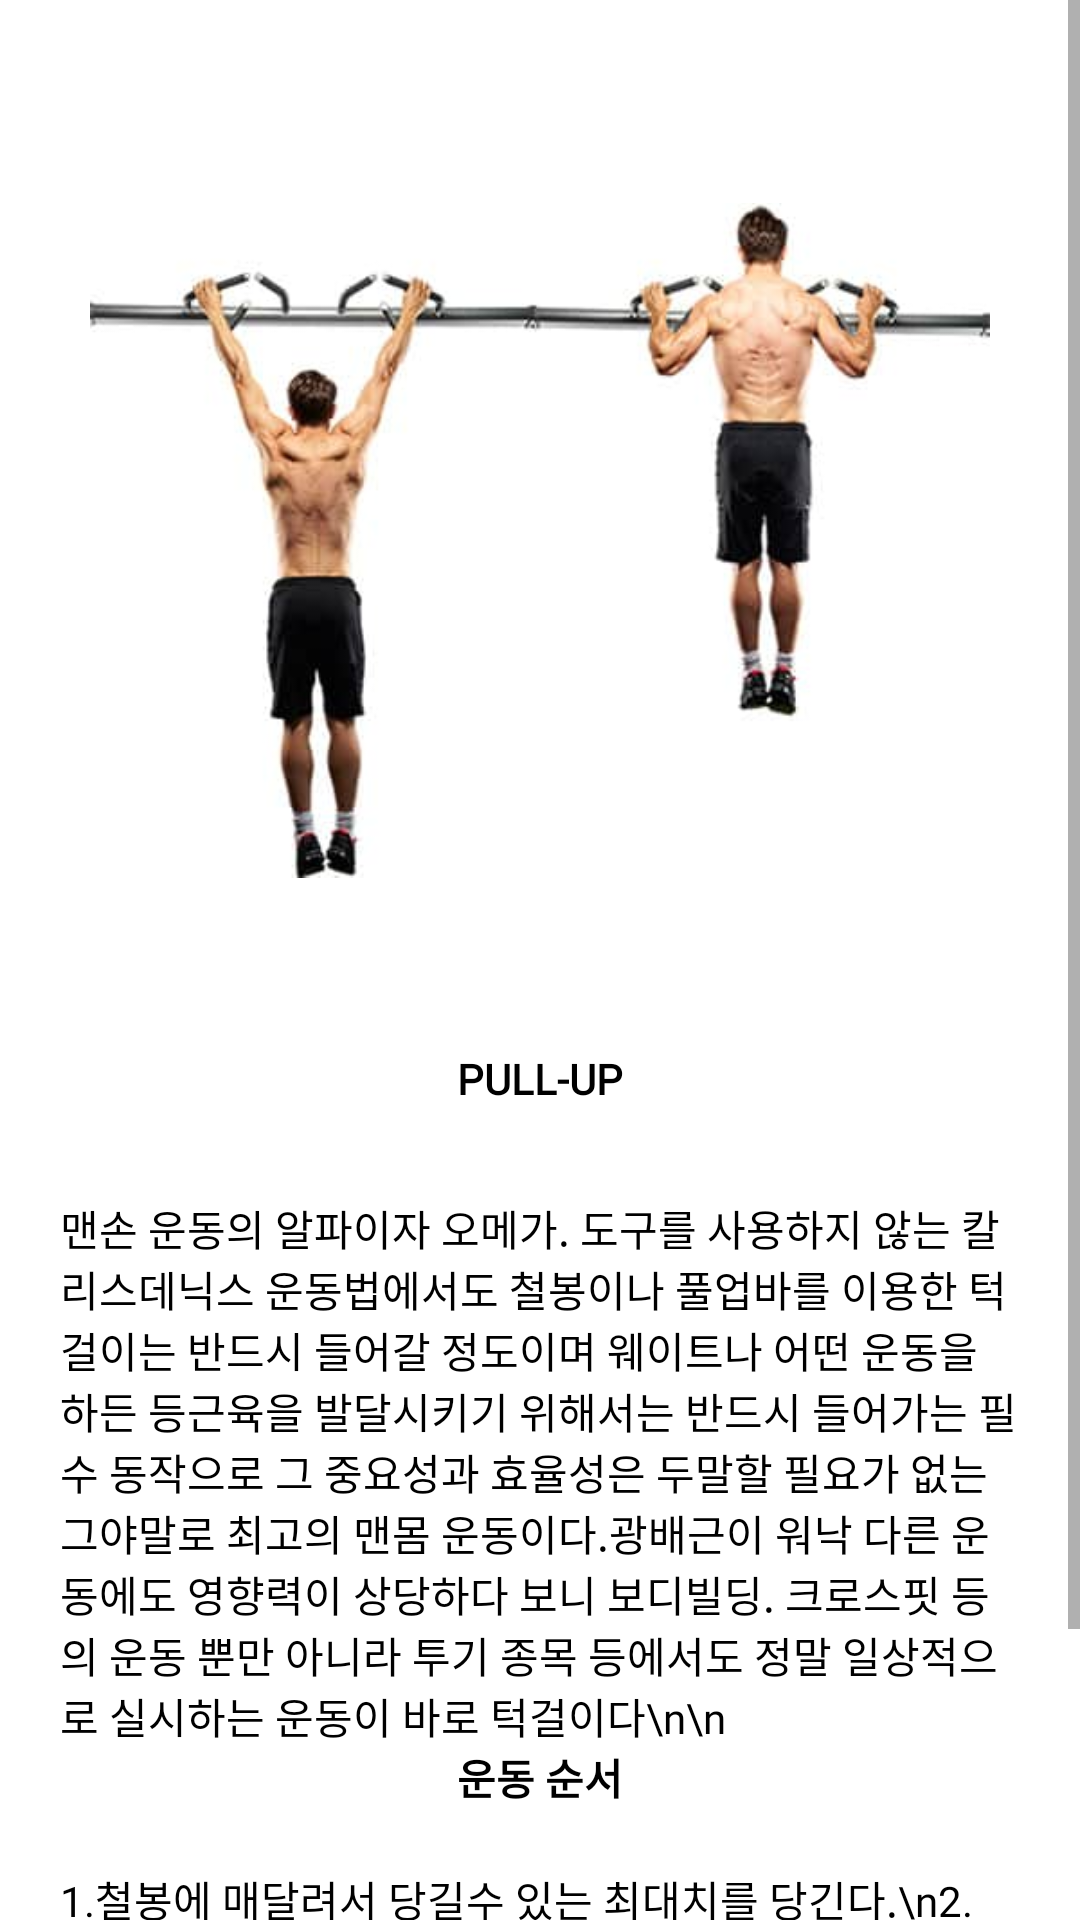

This screen was rendered from an Android layout file. Write that file and the resources it references.
<!-- AndroidManifest.xml: application theme Theme.Iip -->
<!-- res/layout/pullup_frag_1.xml -->
<?xml version="1.0" encoding="utf-8"?>
<LinearLayout xmlns:android="http://schemas.android.com/apk/res/android"
    android:layout_width="match_parent"
    android:layout_height="match_parent"
    android:orientation="vertical">

    <ScrollView
        android:layout_width="match_parent"
        android:layout_height="match_parent">

        <LinearLayout
            android:layout_width="match_parent"
            android:layout_height="match_parent"
            android:orientation="vertical">

            <ImageView
                android:layout_width="300dp"
                android:layout_height='300dp'
                android:layout_marginTop="30dp"
                android:src="@drawable/pullup"
                android:layout_gravity="center"/>
            <TextView
                android:layout_width="match_parent"
                android:layout_height="wrap_content"
                android:fontFamily="@font/tmoneyroundwindextrabold"
                android:text="PULL-UP"
                android:layout_marginTop="20dp"
                android:textStyle="bold"
                android:textColor="@color/black"
                android:layout_gravity="center"
                android:gravity="center"
                android:layout_marginBottom="30dp"/>
            <TextView
                android:layout_width="wrap_content"
                android:layout_height="wrap_content"
                android:layout_marginLeft="20dp"
                android:layout_marginRight="20dp"
                android:textColor="@color/black"
                android:fontFamily="@font/tmoneyroundwindregular"
                android:text="맨손 운동의 알파이자 오메가. 도구를 사용하지 않는 칼리스데닉스 운동법에서도 철봉이나 풀업바를 이용한 턱걸이는 반드시 들어갈 정도이며 웨이트나 어떤 운동을 하든 등근육을 발달시키기 위해서는 반드시 들어가는 필수 동작으로 그 중요성과 효율성은 두말할 필요가 없는 그야말로 최고의 맨몸 운동이다.광배근이 워낙 다른 운동에도 영향력이 상당하다 보니 보디빌딩. 크로스핏 등의 운동 뿐만 아니라 투기 종목 등에서도 정말 일상적으로 실시하는 운동이 바로 턱걸이다\n\n"/>

            <TextView
                android:layout_width="match_parent"
                android:layout_height="wrap_content"
                android:text="운동 순서"
                android:fontFamily="@font/tmoneyroundwindextrabold"
                android:gravity="center"
                android:textColor="@color/black"
                android:layout_marginBottom="20dp"
                android:textStyle="bold"/>

            <TextView
                android:layout_width="match_parent"
                android:layout_height="wrap_content"
                android:layout_marginLeft="20dp"
                android:layout_marginRight="20dp"
                android:layout_marginBottom="30dp"
                android:textColor="@color/black"
                android:fontFamily="@font/tmoneyroundwindregular"
                android:text="1.철봉에 매달려서 당길수 있는 최대치를 당긴다.\n2. 처음 힘이 있을때는 가슴을 봉에 댄다는 생각으로 명치를 앞으로 민다는 느낌으로 올라간다.\n3. 힘이 빠지기 시작하면 되는데까지만 최선을 다해 당기고 마지막에는 당긴상태에서 5초간 버틴 후 내려온다."/>

        </LinearLayout>
    </ScrollView>

</LinearLayout>
<!-- resources referenced by this layout -->
<resources>
  <color name="black">#FF000000</color>
  <!-- drawable pullup: jpg bitmap (drawable, 9737 bytes) -->
  <style name="Theme.Iip" parent="Theme.MaterialComponents.DayNight.NoActionBar">
          
          <item name="colorPrimary">@color/my_blue</item>
          <item name="colorPrimaryVariant">@color/my_blue</item>
          <item name="colorOnPrimary">@color/white</item>
          
          <item name="colorSecondary">@color/teal_200</item>
          <item name="colorSecondaryVariant">@color/teal_700</item>
          <item name="colorOnSecondary">@color/black</item>
          
          <item name="android:statusBarColor" tools:targetApi="l">?attr/colorPrimaryVariant</item>
          
      </style>
  <color name="my_blue">#4b77be</color>
  <color name="white">#FFFFFFFF</color>
  <color name="teal_200">#FF03DAC5</color>
  <color name="teal_700">#FF018786</color>
</resources>
